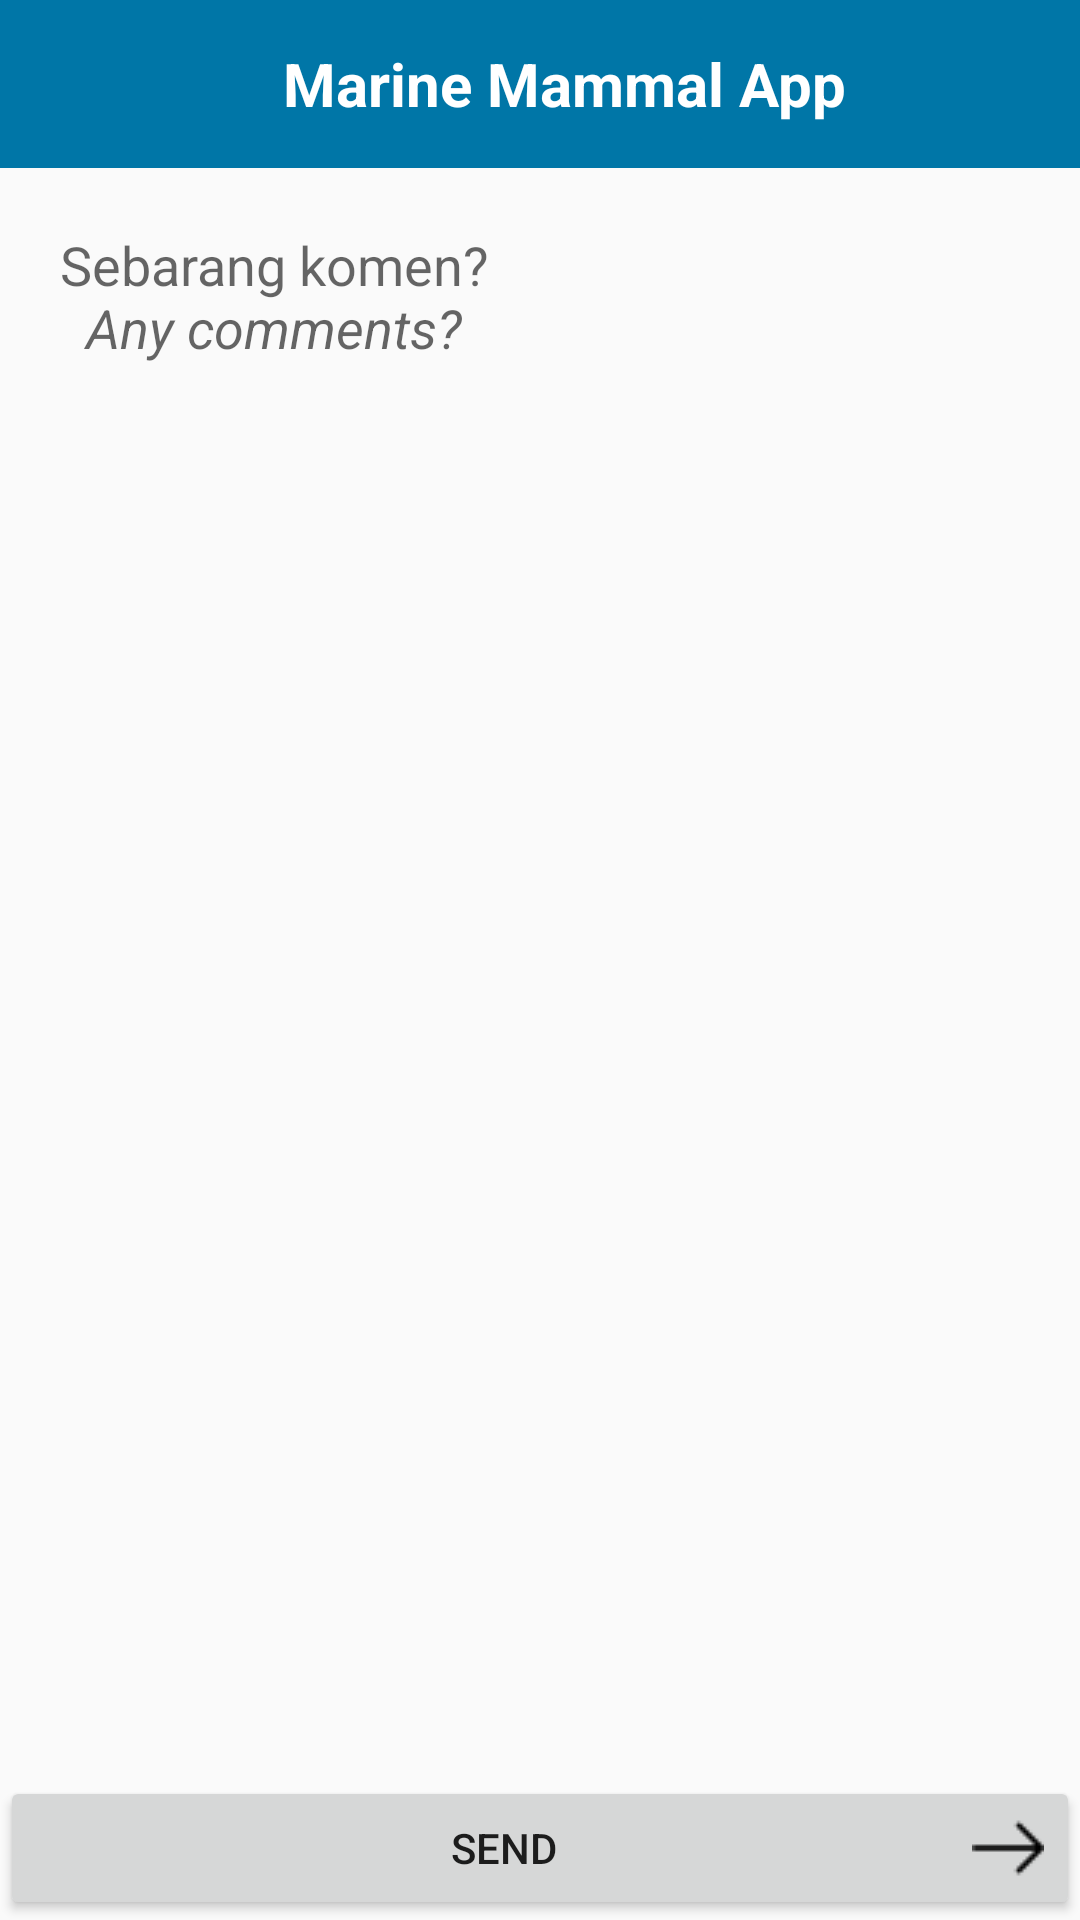

Android layout source for this screen:
<!-- AndroidManifest.xml: application theme AppTheme -->
<!-- res/layout/activity_additional_comments.xml -->
<?xml version="1.0" encoding="utf-8"?>
<LinearLayout xmlns:android="http://schemas.android.com/apk/res/android"
    xmlns:tools="http://schemas.android.com/tools"
    android:id="@+id/activity_grey_pink_rule"
    android:layout_width="match_parent"
    android:layout_height="match_parent"
    android:orientation="vertical"
    tools:context="com.marinemammalapp.GreyPinkRuleActivity">

    <include
        android:id="@+id/toobar"
        layout="@layout/layout_toolbar" />



        <EditText
            android:id="@+id/edit_text_comments"
            android:layout_width="match_parent"
            android:layout_height="wrap_content"
            android:layout_marginTop="20dp"
            android:layout_margin="10dp"
            android:paddingBottom="40dp"
            android:paddingTop="10dp"
            android:paddingLeft="10dp"
            android:background="@drawable/gray_rectangle_background"
            android:hint="@string/str_comments"/>


    <ProgressBar
        android:id="@+id/progress_bar"
        style="?android:attr/progressBarStyleSmall"
        android:layout_width="wrap_content"
        android:layout_height="wrap_content"
        android:layout_gravity="center_horizontal"
        android:visibility="invisible"
        android:layout_centerHorizontal="true" />




    <LinearLayout
        android:layout_width="match_parent"
        android:layout_height="0dip"
        android:layout_weight="1"
        android:orientation="vertical"
        android:gravity="bottom"
        android:layout_marginTop="20dp">



        <Button
            android:id="@+id/btn_next"
            android:layout_width="match_parent"
            android:layout_height="wrap_content"
            android:layout_gravity="center|bottom"
            android:layout_alignParentBottom="true"
            android:drawableRight="@drawable/right_arrow"
            android:gravity="center"
            android:text="Send" />

    </LinearLayout>



</LinearLayout>
<!-- res/layout/layout_toolbar.xml (included above) -->
<?xml version="1.0" encoding="utf-8"?>
<android.support.design.widget.AppBarLayout
    android:layout_width="match_parent"
    android:layout_height="wrap_content"
    android:theme="@style/AppTheme.AppBarOverlay"
    xmlns:android="http://schemas.android.com/apk/res/android"
    xmlns:app="http://schemas.android.com/apk/res-auto">
    <android.support.v7.widget.Toolbar
        android:id="@+id/toolbar"
        android:layout_width="match_parent"
        android:layout_height="?attr/actionBarSize"
        android:background="?attr/colorPrimary"
        >

        <RelativeLayout
            android:layout_width="match_parent"
            android:layout_height="wrap_content">


            <TextView android:id="@+id/tv_toolbartitle"
                android:layout_width="wrap_content"
                android:layout_height="wrap_content"
                android:layout_centerHorizontal="true"
                android:layout_centerVertical="true"
                android:layout_centerInParent="true"
                android:textSize="20sp"
                android:gravity="center"
                android:text="@string/title"
                android:textStyle="bold"
                android:textAppearance="?android:attr/textAppearanceLarge"
                android:textColor="#FFFFFFFF" />

        </RelativeLayout>
    </android.support.v7.widget.Toolbar>
</android.support.design.widget.AppBarLayout>
<!-- resources referenced by this layout -->
<resources>
  <!-- drawable right_arrow: png bitmap (drawable, 399 bytes) -->
  <string name="str_comments">Sebarang komen? \n <i> Any comments?</i> </string>
  <string name="title">Marine Mammal App</string>
  <style name="AppTheme.AppBarOverlay" parent="ThemeOverlay.AppCompat.Dark.ActionBar" />
  <style name="AppTheme" parent="Theme.AppCompat.Light.NoActionBar">
          
          <item name="colorPrimary">@color/colorPrimary</item>
          <item name="colorPrimaryDark">@color/colorPrimaryDark</item>
          <item name="colorAccent">@color/colorAccent</item>
      </style>
  <color name="colorPrimary">#0076a7</color>
  <color name="colorPrimaryDark">#3F51B5</color>--&gt;
  <color name="colorAccent">#000</color>
</resources>
